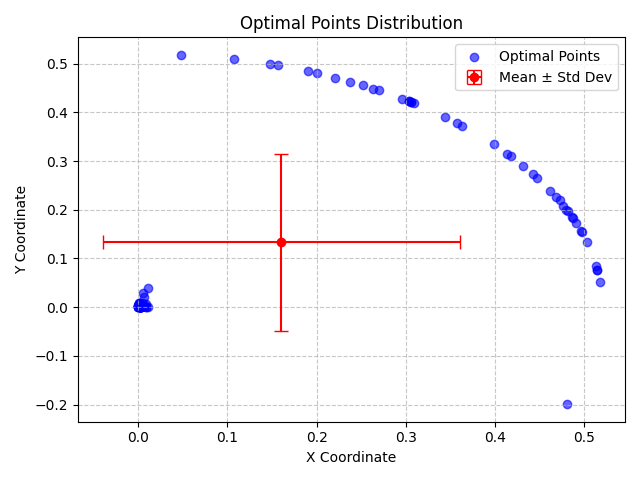

The file beside this chart, header and first rows:
X, Y, X_Std, Y_Std
0.4688, 0.2253, 0.1999, 0.1818
0.3982, 0.3344, 0.1999, 0.1818
0.4182, 0.31, 0.1999, 0.1818
0.3444, 0.3899, 0.1999, 0.1818
0.2634, 0.4483, 0.1999, 0.1818
0.008298, 0.006511, 0.1999, 0.1818
0.001987, 0.0003641, 0.1999, 0.1818
0.001055, 0.0009284, 0.1999, 0.1818
0.4964, 0.1557, 0.1999, 0.1818
0.009355, 0.0005, 0.1999, 0.1818
0.00185, 6.37533278896596e-05, 0.1999, 0.1818
0.1564, 0.4961, 0.1999, 0.1818
0.003708, 0.001614, 0.1999, 0.1818
0.0001695, 0.0009903, 0.1999, 0.1818
0.01142, 0.0009253, 0.1999, 0.1818
0.0008658, 0.0007868, 0.1999, 0.1818
0.001144, 0.008338, 0.1999, 0.1818
0.003584, 0.0012, 0.1999, 0.1818
0.001691, 0.0006044, 0.1999, 0.1818
0.107, 0.5091, 0.1999, 0.1818
0.001569, 0.0004834, 0.1999, 0.1818
0.5177, 0.05135, 0.1999, 0.1818
0.003024, 0.001267, 0.1999, 0.1818
0.4137, 0.3151, 0.1999, 0.1818
0.005132, 0.02873, 0.1999, 0.1818
0.001045, 0.001713, 0.1999, 0.1818
0.2959, 0.4272, 0.1999, 0.1818
0.0008008, 0.001389, 0.1999, 0.1818
0.003087, 0.00638, 0.1999, 0.1818
0.0008646, 0.004307, 0.1999, 0.1818
0.4903, 0.1731, 0.1999, 0.1818
0.4724, 0.2206, 0.1999, 0.1818
0.001399, 0.0001312, 0.1999, 0.1818
0.0006923, 0.0006637, 0.1999, 0.1818
0.00156, 0.0008325, 0.1999, 0.1818
0.0004803, 0.004956, 0.1999, 0.1818
0.006854, 0.02112, 0.1999, 0.1818
0.003368, 0.0009145, 0.1999, 0.1818
0.005791, 0.008485, 0.1999, 0.1818
0.1473, 0.4988, 0.1999, 0.1818
0.5145, 0.0758, 0.1999, 0.1818
0.3061, 0.4206, 0.1999, 0.1818
0.01119, 0.04026, 0.1999, 0.1818
0.001946, 8.172415756624307e-05, 0.1999, 0.1818
0.4616, 0.2393, 0.1999, 0.1818
4.4181192745407216e-05, 0.0005365, 0.1999, 0.1818
0.009153, 0.0008147, 0.1999, 0.1818
0.007129, 0.002348, 0.1999, 0.1818
0.4805, -0.1991, 0.1999, 0.1818
0.4868, 0.1833, 0.1999, 0.1818
0.0481, 0.518, 0.1999, 0.1818
3.454685961745696e-05, 0.003554, 0.1999, 0.1818
0.4969, 0.1538, 0.1999, 0.1818
0.4812, 0.1975, 0.1999, 0.1818
0.00234, 0.001993, 0.1999, 0.1818
0.4427, 0.2732, 0.1999, 0.1818
0.4316, 0.2906, 0.1999, 0.1818
0.1899, 0.4841, 0.1999, 0.1818
0.3063, 0.4206, 0.1999, 0.1818
0.0006438, 0.002253, 0.1999, 0.1818
... 40 more rows
